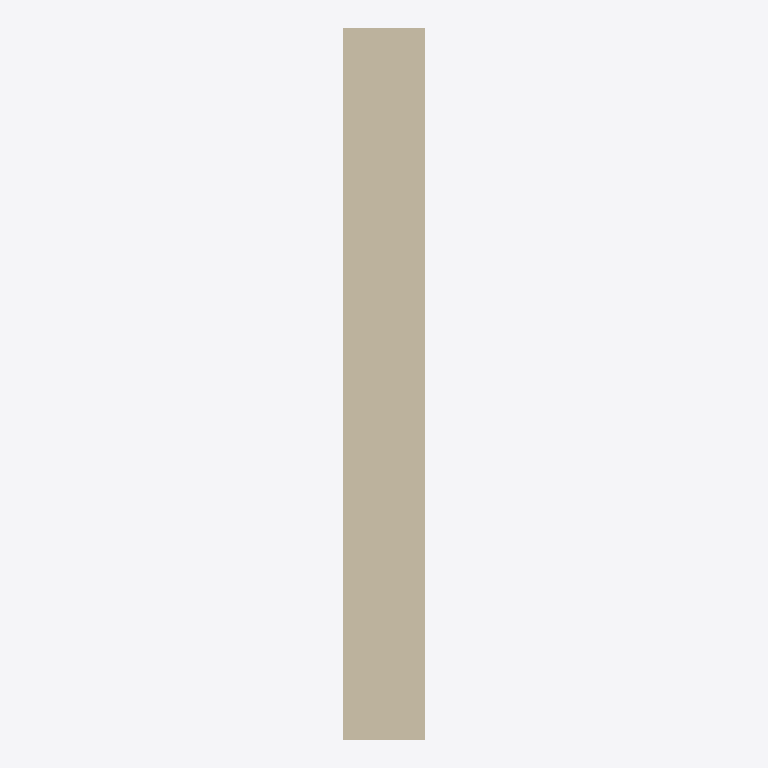
Plan cut of the same IFC building model at storey 'Default Level' (level 0.00 m, cut at 1.40 m), seen from above with north up, elements coloured by IFC class: 1 wall (beige). Cut surfaces are drawn darker.
Extent 115.0 m × 1000.0 m × 3000.0 m (x, y, z). Storeys (1): Default Level at 0.00 m. Elements (1): 1 IfcWall.

HEADER;
FILE_DESCRIPTION(('ViewDefinition [ReferenceView_V1.2]'),'2;1');
FILE_NAME('C:\\Users\\panz\\Implenia AG\\Innosuisse - Intelligent Configurator - Dokumente','2024-09-19T16:36:04',('panz'),('ZHAW'),'ggIFC v24.7.17.7 by Geometry Gym Pty Ltd built 2','ggRhinoIFC v24.7.17.7 - Rhino7 Grasshopper3d Plu','None');
FILE_SCHEMA(('IFC4'));
ENDSEC;
DATA;
#11=IFCPROJECT('21O$h_V1XCvRI4bqO5ntMd',$,'IMPLENIA X ZHAW','Industrialized Construction',$,'IMPLENIA X ZHAW','3D',(#555),#12);
#15=IFCSITE('15EXa66Cz0rvfIWT3OznoO',$,'Default Implenia Site','A Potential Site',$,#44,$,$,.ELEMENT.,$,$,0.0,'Parcel Number',$);
#48=IFCBUILDING('05gkfKFs5C6Qal09I7Tlog',$,'Implenia_Default',$,'Implenia_Default',#60,$,'Implenia Industrialized Construction Building',$,$,$,#52);
#64=IFCBUILDINGSTOREY('2vFhGjl7z6YvmwjWK_W5X3',$,'Default Level',$,$,#63,$,$,$,0.0);
#639=IFCWALL('30czIh6$j15PG0A4Qt$6bw',$,'WAL_27_STD_REN',$,$,#705,#735,$,$);
ENDSEC;
